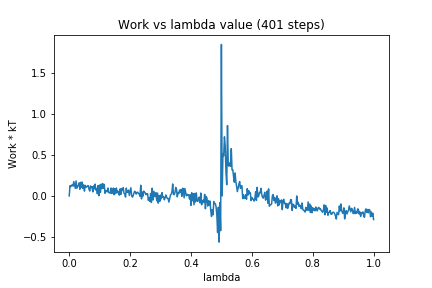

The table this chart was drawn from, first rows:
0, 0.0
1, 0.1248
2, 0.1131
3, 0.1289
4, 0.1362
5, 0.1194
6, 0.1753
7, 0.1307
8, 0.09246
9, 0.1834
10, 0.09457
11, 0.1192
12, 0.1252
13, 0.16
14, 0.0817
15, 0.1661
16, 0.1051
17, 0.1701
18, 0.0921
19, 0.1347
20, 0.05876
21, 0.1287
22, 0.1059
23, 0.1109
24, 0.1229
25, 0.1264
26, 0.0815
27, 0.05948
28, 0.123
29, 0.1007
30, 0.1138
31, 0.04954
32, 0.122
33, 0.08638
34, 0.1447
35, 0.07104
36, 0.08984
37, 0.02623
38, 0.1278
39, 0.002178
40, 0.1331
41, 0.04475
42, 0.1446
43, 0.08877
44, 0.1506
45, 0.094
46, 0.1411
47, 0.03205
48, 0.06773
49, 0.05447
50, 0.04973
51, 0.09613
52, 0.04183
53, 0.03583
54, 0.03426
55, 0.09646
56, 0.02891
57, 0.05938
58, 0.0963
59, 0.01468
60, 0.08946
... 340 more rows
